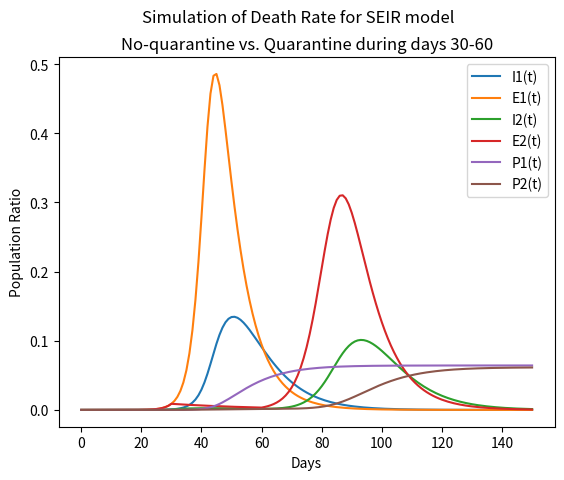

Write the Python code that produced this figure.
#!/usr/bin/env python
# coding: utf-8

# In[1]:


from collections import Counter
import numpy as np
import matplotlib.pyplot as plt
import pandas as pd


# In[2]:


# Model 1 Equations (Figure 27 in paper)
def d_st_dt(alpha_e, s_t, e_t, alpha_i, i_t, gamma, r_t):
    return -alpha_e * s_t * e_t - alpha_i * s_t * i_t + gamma * r_t

def d_et_dt(alpha_e, s_t, e_t, alpha_i, i_t, kappa, rho):
    return alpha_e * s_t * e_t + alpha_i * s_t * i_t - kappa * e_t - rho * e_t

def d_it_dt(kappa, e_t, beta, i_t, mu):
    return kappa * e_t - beta * i_t - mu * i_t

def d_rt_dt(beta, i_t, rho, e_t, gamma, r_t):
    return beta * i_t + rho * e_t - gamma * r_t

def d_pt_dt(mu, i_t):
    return mu * i_t

def get_derivatives(params_dict, proportion_dict):
    # Gets derivatives at current point in time using pre-defined differential equations
    return_dict = {"s_t": 0, "e_t": 0, "i_t": 0, "r_t": 0, "p_t": 0,}
    
    return_dict["s_t"] = d_st_dt(params_dict["alpha_e"], proportion_dict["s_t"], proportion_dict["e_t"], 
                                     params_dict["alpha_i"], proportion_dict["i_t"], params_dict["gamma"], 
                                     proportion_dict["r_t"])
    
    return_dict["e_t"] = d_et_dt(params_dict["alpha_e"], proportion_dict["s_t"], proportion_dict["e_t"], 
                                     params_dict["alpha_i"], proportion_dict["i_t"], params_dict["kappa"], 
                                     params_dict["rho"])
    
    return_dict["i_t"] = d_it_dt(params_dict["kappa"], proportion_dict["e_t"], params_dict["beta"], 
                                     proportion_dict["i_t"], params_dict["mu"])
    
    return_dict["r_t"] = d_rt_dt(params_dict["beta"], proportion_dict["i_t"], params_dict["rho"], 
                                     proportion_dict["e_t"], params_dict["gamma"], proportion_dict["r_t"])
    
    return_dict["p_t"] = d_pt_dt(params_dict["mu"], proportion_dict["i_t"])
    
    return return_dict
    


# In[3]:


# Simulating Figure 10, No Quarantine
params_dict = {"alpha_e": 0.6, # contagion factor between exposed and susceptible populations
               "alpha_i": 0.005, # contagion factor between infected and susceptible populations
               "kappa": 0.05, # the rate at which symptoms appear in exposed cases
               "rho": 0.08, # rate of recovery for exposed cases
               "beta": 0.1, # rate of recovery for infected cases
               "mu": 0.02, # mortality rate of infected cases
               "gamma": 0.001 # how long someone is immune after getting the disease
              }

# Base proportions
curr_proportion_dict = {"s_t": 0.99999, # proportion of population that is susceptible (assumed to be everyone not infected/recovered)
                   "e_t": 0, # proportion of population that is exposed
                   "i_t": 0.00001, # proportion of population that is infected (assumed to start at 1 out of 7.8 billion)
                   "r_t": 0, # proportion of population that has recovered (starts at 0 because disease just started)
                   "p_t": 0 # proportion of population that passes away due to the disease
                  }

final_noquarantine_dataframe = pd.DataFrame(curr_proportion_dict, index=[0])
curr_proportion_counter = Counter(curr_proportion_dict)

# 150 days
for day_time in np.arange(0, 150):
    proportion_update_counter = Counter(get_derivatives(params_dict, curr_proportion_dict))
    curr_proportion_counter.update(proportion_update_counter)
    curr_proportion_dict = dict(curr_proportion_counter)
    new_df = pd.DataFrame(curr_proportion_dict, index=[final_noquarantine_dataframe.shape[0]])
    final_noquarantine_dataframe = pd.concat([final_noquarantine_dataframe, new_df])


# In[4]:


# Simulating Figure 10, Quarantine
params_dict = {"alpha_e": 0.6, # contagion factor between exposed and susceptible populations
               "alpha_i": 0.005, # contagion factor between infected and susceptible populations
               "kappa": 0.05, # the rate at which symptoms appear in exposed cases
               "rho": 0.08, # rate of recovery for exposed cases
               "beta": 0.1, # rate of recovery for infected cases
               "mu": 0.02, # mortality rate of infected cases
               "gamma": 0.001 # how long someone is immune after getting the disease
              }

# Base proportions
curr_proportion_dict = {"s_t": 0.99999, # proportion of population that is susceptible (assumed to be everyone not infected/recovered)
                   "e_t": 0, # proportion of population that is exposed
                   "i_t": 0.00001, # proportion of population that is infected (assumed to start at 1 out of 7.8 billion)
                   "r_t": 0, # proportion of population that has recovered (starts at 0 because disease just started)
                   "p_t": 0 # proportion of population that passes away due to the disease
                  }

final_quarantine_dataframe = pd.DataFrame(curr_proportion_dict, index=[0])
curr_proportion_counter = Counter(curr_proportion_dict)

# 30 days
for day_time in np.arange(0, 30):
    proportion_update_counter = Counter(get_derivatives(params_dict, curr_proportion_dict))
    curr_proportion_counter.update(proportion_update_counter)
    curr_proportion_dict = dict(curr_proportion_counter)
    new_df = pd.DataFrame(curr_proportion_dict, index=[final_quarantine_dataframe.shape[0]])
    final_quarantine_dataframe = pd.concat([final_quarantine_dataframe, new_df])

# At day 30, quarantine is put into effect, changing parameters
params_dict = {"alpha_e": 0.1, # contagion factor between exposed and susceptible populations
               "alpha_i": 0.001, # contagion factor between infected and susceptible populations
               "kappa": 0.05, # the rate at which symptoms appear in exposed cases
               "rho": 0.08, # rate of recovery for exposed cases
               "beta": 0.1, # rate of recovery for infected cases
               "mu": 0.02, # mortality rate of infected cases
               "gamma": 0.001 # how long someone is immune after getting the disease
              }

# 30 days
for day_time in np.arange(30, 60):
    proportion_update_counter = Counter(get_derivatives(params_dict, curr_proportion_dict))
    curr_proportion_counter.update(proportion_update_counter)
    curr_proportion_dict = dict(curr_proportion_counter)
    new_df = pd.DataFrame(curr_proportion_dict, index=[final_quarantine_dataframe.shape[0]])
    final_quarantine_dataframe = pd.concat([final_quarantine_dataframe, new_df])
    
# At day 60, quarantine is lifted slightly, changing parameters yet again
params_dict = {"alpha_e": 0.4, # contagion factor between exposed and susceptible populations
               "alpha_i": 0.001, # contagion factor between infected and susceptible populations
               "kappa": 0.05, # the rate at which symptoms appear in exposed cases
               "rho": 0.08, # rate of recovery for exposed cases
               "beta": 0.1, # rate of recovery for infected cases
               "mu": 0.02, # mortality rate of infected cases
               "gamma": 0.001 # how long someone is immune after getting the disease
              }

# 90 days
for day_time in np.arange(60, 150):
    proportion_update_counter = Counter(get_derivatives(params_dict, curr_proportion_dict))
    curr_proportion_counter.update(proportion_update_counter)
    curr_proportion_dict = dict(curr_proportion_counter)
    new_df = pd.DataFrame(curr_proportion_dict, index=[final_quarantine_dataframe.shape[0]])
    final_quarantine_dataframe = pd.concat([final_quarantine_dataframe, new_df])


# In[5]:


plt.plot(np.arange(0, 151), final_noquarantine_dataframe["i_t"], label='I1(t)')
plt.plot(np.arange(0, 151), final_noquarantine_dataframe["e_t"], label='E1(t)')

plt.plot(np.arange(0, 151), final_quarantine_dataframe["i_t"], label='I2(t)')
plt.plot(np.arange(0, 151), final_quarantine_dataframe["e_t"], label='E2(t)')
plt.legend()

plt.suptitle("Simulation of Infection and Exposure Rate for SEIR model")
plt.title("No-quarantine vs. Quarantine during days 30-60")
plt.xlabel("Days")
plt.ylabel("Population Ratio")
plt.show()


# In[6]:


plt.plot(np.arange(0, 151), final_noquarantine_dataframe["p_t"], label='P1(t)')
plt.plot(np.arange(0, 151), final_quarantine_dataframe["p_t"], label='P2(t)')

plt.legend()

plt.suptitle("Simulation of Death Rate for SEIR model")
plt.title("No-quarantine vs. Quarantine during days 30-60")
plt.xlabel("Days")
plt.ylabel("Population Ratio")
plt.show()